Dataset: xray_project (GitHub, fenshui888/xray_project). Classes: bacterial pneumonia, normal, viral pneumonia.

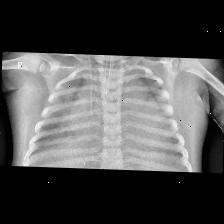
Label: bacterial pneumonia

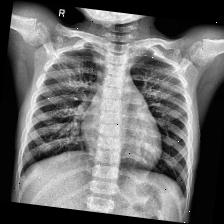
Label: normal

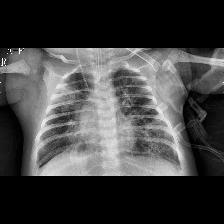
Label: viral pneumonia

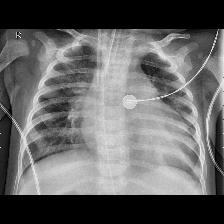
Label: bacterial pneumonia

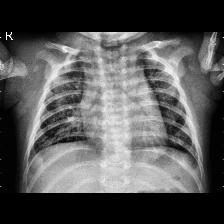
Label: viral pneumonia

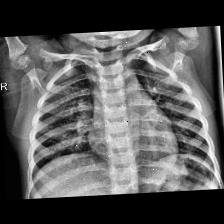
Label: normal
